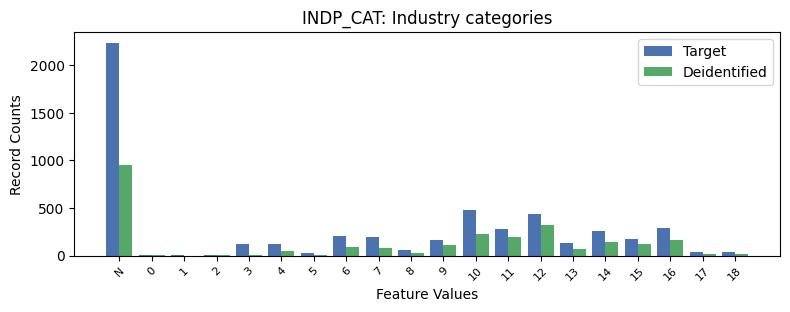

Data behind this chart, as committed beside it:
, INDP_CAT, count_target, count_deidentified
0, -1, 2236, 947.0
1, 10, 476, 228.0
2, 12, 437, 318.0
3, 16, 286, 169.0
4, 11, 279, 201.0
5, 14, 256, 146.0
6, 6, 211, 93.0
7, 7, 198, 76.0
8, 15, 173, 122.0
9, 9, 163, 116.0
10, 13, 138, 72.0
11, 3, 126, 10.0
12, 4, 121, 44.0
13, 8, 63, 30.0
14, 17, 39, 13.0
15, 18, 36, 20.0
16, 5, 27, 7.0
17, 2, 9, 3.0
18, 0, 3, 2.0
19, 1, 2, 0.0
